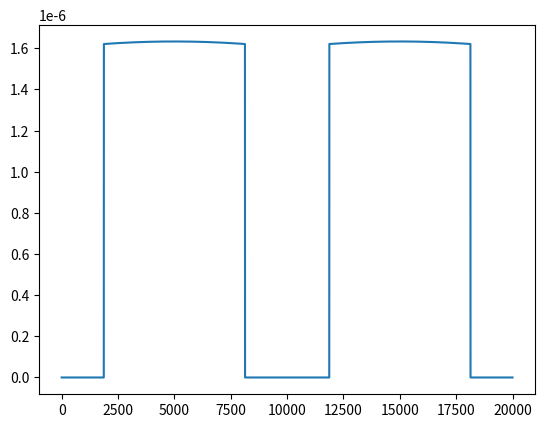

Python code for this plot:
import matplotlib.pyplot as plt
import numpy as np

Pt = 50                                                             # Transmission power of a satellite []
beta = np.deg2rad(5)                                                # angle of covering of a satellite [rad]
r = 6371                                                            # mean radius of Earth [km]
R = r + 35786                                                       # geostationary radius [km]
I_min = (10**((-67-30)/10))*1e4                                     # Intensity required to satisfy perfectly 10 000 residents

h = 1e-6 # for finite differences

#X = np.array([100, 150, 300, 300, 700, 750, 800, 800, 800, 950, 1000, 1200, 1400, 1413, 1500])*10
#Y = np.array([30, 450, 200, 300, 50, 50, 400, 250, 300, 10, 420, 350, 270, 200, 430])*10
X = np.array([5000, 15000])
Y = np.array([750, 750])
cities = np.transpose([X, Y])
weights = np.ones(2)
n_sat   = 1
# maximal distance at which a satellite has an impact
max_dist = (R-r)/np.cos(beta)

def profit(X) :
    """
    Input :
    X is a numpy array of floats of size 2*n_sat containing the cartesian coordinates of all satellites

    Example :
    X = [x_sat1, y_sat1, x_sat2, y_sat2, ...]
    """
    x = [] ; y = []
    for i in range (n_sat) :
        x.append(X[2*i]) ; y.append(X[2*i+1])
    x = np.array(x) ; y = np.array(y)

    profit = 0
    for i in range (len(cities)) :
        local_profit = 0
        for j in range (n_sat) :
            Rij = np.sqrt((x[j] - cities[i][0])**2 + (y[j] - cities[i][1])**2 + (R-r)**2)
            if (Rij <= max_dist) :
                local_profit += Pt/(2*np.pi*Rij**2*(1-np.cos(beta)))
        profit += np.minimum(local_profit, I_min * weights[i])
    return -profit

def grad(X) :
    """
    Input :
    X is a numpy array of floats of size 2*n_sat containing the cartesian coordinates of all satellites

    Example :
    X = [x_sat1, y_sat1, x_sat2, y_sat2, ...]
    """
    x = [] ; y = []
    for i in range (n_sat) :
        x.append(X[2*i]) ; y.append(X[2*i+1])
    x = np.array(x) ; y = np.array(y)

    gradient = np.zeros(2 * n_sat)
    for i in range (len(cities)) :
        local_profit = 0
        for j in range (n_sat) :
            Rij = np.sqrt((x[j] - cities[i][0])**2 + (y[j] - cities[i][1])**2 + (R-r)**2)
            if (Rij <= max_dist) :
                local_profit += Pt/(2*np.pi*Rij**2*(1-np.cos(beta)))

        if (local_profit < I_min * weights[i]) :
            for j in range (2*n_sat) :
                Rij = np.sqrt((x[j] - cities[i][0])**2 + (y[j] - cities[i][1])**2 + (R-r)**2)
                if (Rij <= max_dist) :
                    local_profit += Pt/(2*np.pi*Rij**2*(1-np.cos(beta)))
                    gradient[2*j]   += (x[j] - cities[i][0]) / Rij**3
                    gradient[2*j+1] += (y[j] - cities[i][1]) / Rij**3
    return gradient

def pas(X, gradient, c1 = 0.0001, c2 = 0.9, alpha = 1) :
    L = 0 ; U = np.inf
    cost = profit(X)
    while True :
        print(alpha)
        new_cost = profit(X - alpha*gradient)
        if new_cost > cost + c1*alpha*np.dot(gradient, -gradient) :
            U = alpha
            alpha = (L + U)/2
        elif np.dot(grad(X - alpha*gradient), -gradient) < c2 * np.dot(gradient, -gradient)  :#new_cost < cost + c2*alpha*np.dot(gradient, -gradient) :
            L = alpha
            if U == np.inf : alpha = 2*L
            else : alpha = (L+U)/2
        else : return alpha

def line_research(X, arret = 1e-5) :
    alpha = 1
    while True :
        gradient = grad(X)
        print(gradient)
        alpha = pas(X, gradient, alpha)
        print(alpha)
        X2 = X - alpha * gradient
        if np.linalg.norm(X - X2) < arret : break
        X = X2
        print(f"Current cost : {-profit(X)}")
    return X

if __name__ == '__main__' :
    plt.figure()
    x = np.arange(0, 20000, 1)
    y = np.zeros(len(x))
    for i in range (len(x)) :
        satellites = np.array([x[i], 750])
        y[i] = profit(satellites)
    plt.plot(x, -y)
    #plt.plot([5000], [2*I_min], 'og')
    plt.show()